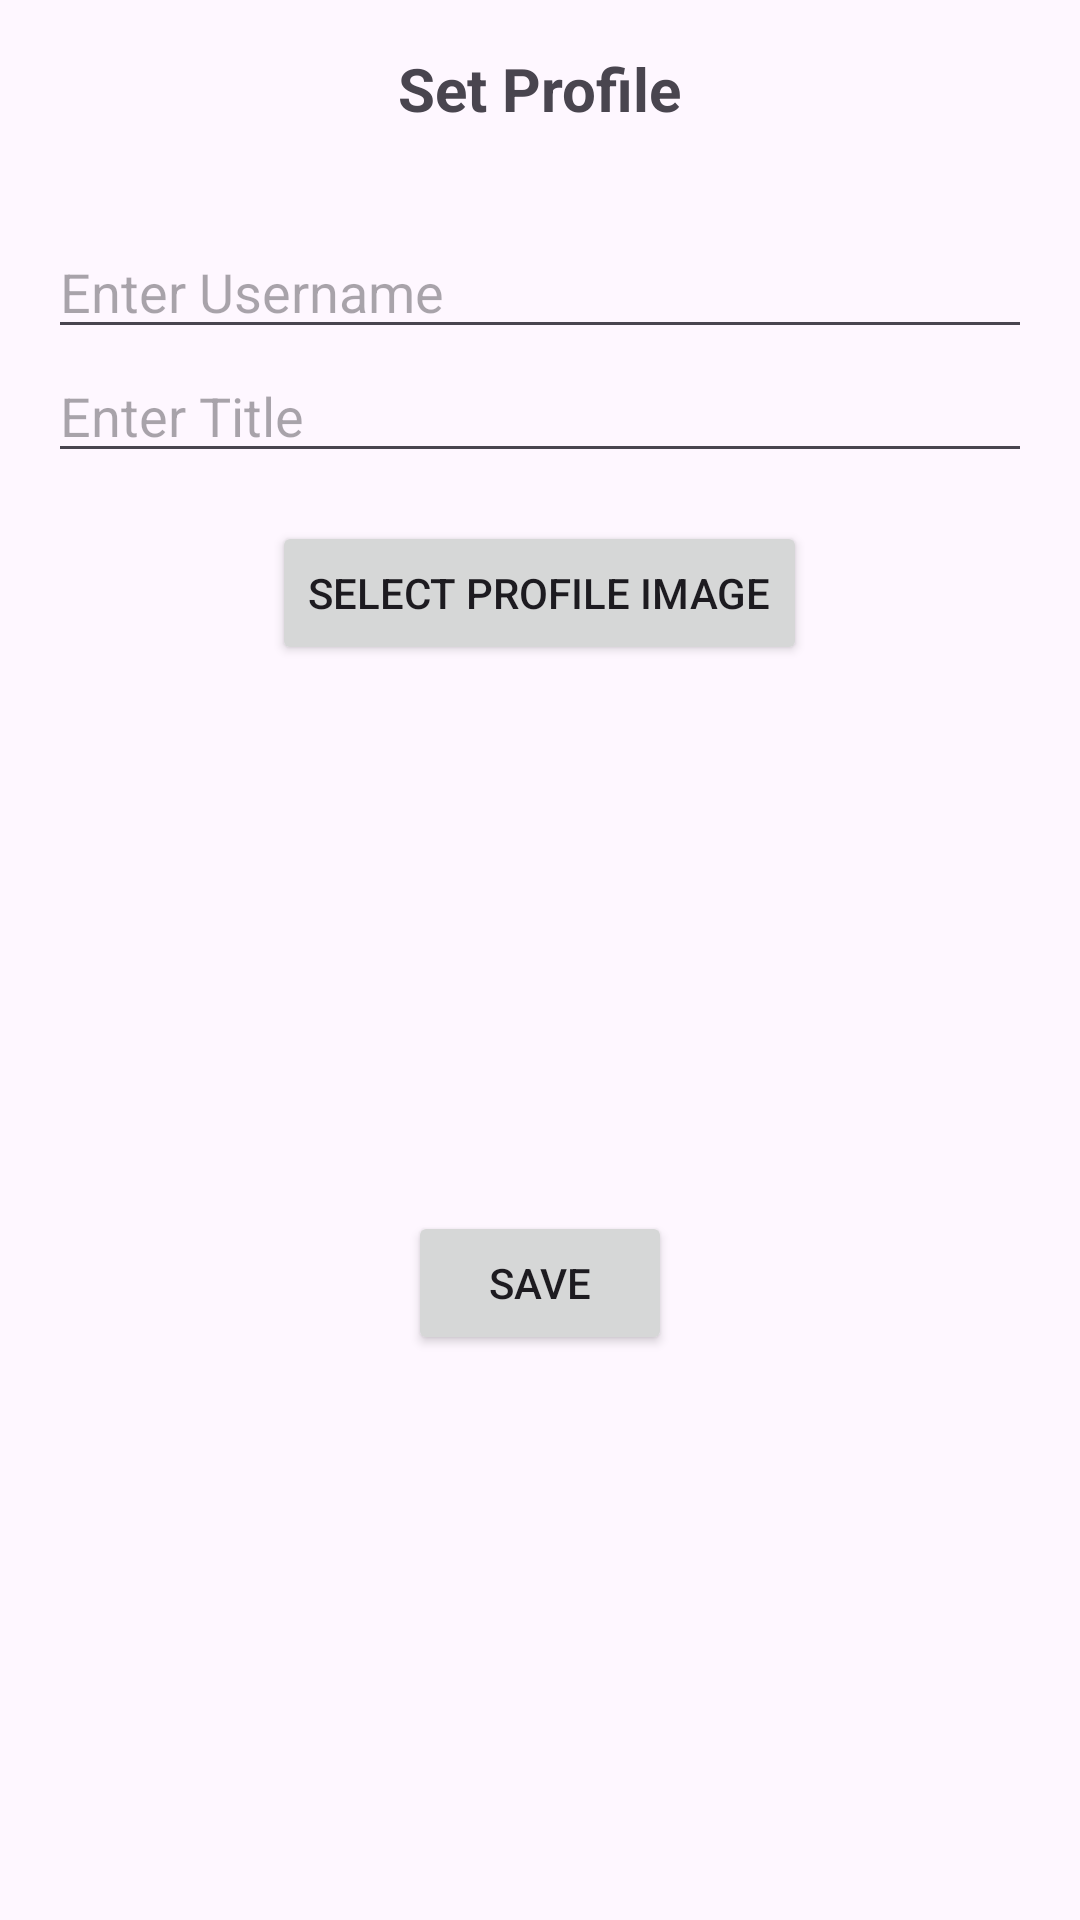

The Android layout XML behind this screen, and the referenced resources:
<!-- AndroidManifest.xml: application theme Theme.Blogapp -->
<!-- res/layout/activity_profile.xml -->
<RelativeLayout xmlns:android="http://schemas.android.com/apk/res/android"
    xmlns:tools="http://schemas.android.com/tools"
    android:layout_width="match_parent"
    android:layout_height="match_parent">

    <TextView
        android:id="@+id/titleTextView"
        android:layout_width="wrap_content"
        android:layout_height="wrap_content"
        android:text="Set Profile"
        android:textSize="20sp"
        android:textStyle="bold"
        android:layout_centerHorizontal="true"
        android:layout_marginTop="16dp" />

    <LinearLayout
        android:layout_width="match_parent"
        android:layout_height="wrap_content"
        android:orientation="vertical"
        android:layout_below="@+id/titleTextView"
        android:layout_marginTop="16dp"
        android:padding="16dp">

        <EditText
            android:id="@+id/usernameEditText"
            android:layout_width="match_parent"
            android:layout_height="wrap_content"
            android:hint="Enter Username" />

        <EditText
            android:id="@+id/titleEditText"
            android:layout_width="match_parent"
            android:layout_height="wrap_content"
            android:hint="Enter Title" />

        <Button
            android:id="@+id/selectImageButton"
            android:layout_width="wrap_content"
            android:layout_height="wrap_content"
            android:text="Select Profile Image"
            android:layout_gravity="center_horizontal"
            android:layout_marginTop="16dp" />

        <ImageView
            android:id="@+id/profileImageView"
            android:layout_width="150dp"
            android:layout_height="150dp"
            android:src="@drawable/profile_placeholder"
            android:scaleType="centerCrop"
            android:layout_gravity="center_horizontal"
            android:layout_marginTop="16dp" />

        <Button
            android:id="@+id/saveButton"
            android:layout_width="wrap_content"
            android:layout_height="wrap_content"
            android:text="Save"
            android:layout_gravity="center_horizontal"
            android:layout_marginTop="16dp" />

    </LinearLayout>

</RelativeLayout>
<!-- resources referenced by this layout -->
<resources>
  <style name="Theme.Blogapp" parent="Base.Theme.Blogapp" />
  <style name="Base.Theme.Blogapp" parent="Theme.Material3.DayNight.NoActionBar">
          
          
      </style>
</resources>
